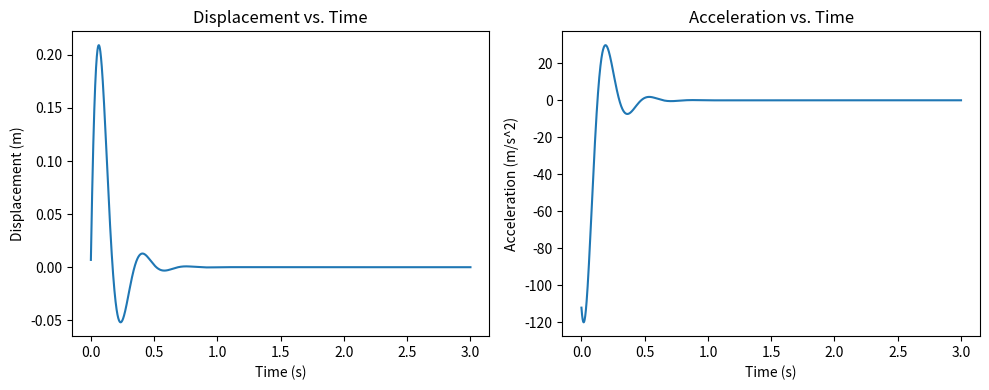

This chart was generated by the following Python code:
"""
System design, simulation and optimization program for GISMO payload
Specifications:
 - Maximum G Force Experienced and/or Maximum Kinetic Energy
 - Maximum Displacement (Room for mass to move within the spring damper system)
 - Thrust 
 - c and K values for SMD system
 - Mass of payload
 - Mass of STEMnaut capsule
 - Drop height
 - Initial Velocity
 - Impact Velocity
 - Drag Coefficient of Nose Cone


 A successful design will include:
 - Maximum G Force under threshold
 - Displacement under threshold

 Deliverables:
 - Plot of Velocity (x) against Height (y)


 Base Equations and Relations

"""
from scipy.optimize import minimize
import numpy as np
import matplotlib.pyplot as plt

mass = 0.2  # kg of STEMnaut capsule
initial_position = 0  # m of smd system
impact_velocity = 7  # m/s
time_step = 0.001  # Time step for simulation (s)
total_time = 3.0  # Total simulation time (s)
desired_max_acceleration = 120 #during/after impact
displacement_threshold = .13 # meters of displacement of the spring mass damper system in one direction

def simulate_system_with_params(c, K):
    time = 0.0
    position = initial_position
    velocity = impact_velocity
    acceleration_list = []  # To store acceleration values
    position_list = []      # To store position values

    while time < total_time:
        # Calculate acceleration (from Newton's second law)
        acceleration = (-c * velocity - K * position) / mass
        
        # Update velocity and position using the Euler method
        velocity += acceleration * time_step
        position += velocity * time_step

        # Store acceleration and position values
        acceleration_list.append(acceleration)
        position_list.append(position)

        # Update time
        time += time_step

    return position_list, acceleration_list 

# Define the objective function (e.g., a simple quadratic function)
def spring_mass_damper_simulation(x):
    # Initialize variables
    damping_coefficient = x[0]   # Ns/m
    spring_constant = x[1]       # N/m
    time = 0.0
    position = initial_position
    velocity = impact_velocity
    max_displacement = 0.0
    
    while time < total_time:
        # Calculate acceleration (from Newton's second law)
        acceleration = (-damping_coefficient * velocity - spring_constant * position) / mass
        
        # Update velocity and position using the Euler method
        velocity += acceleration * time_step
        position += velocity * time_step
        
        # Update time
        time += time_step
        
        # Update maximum displacement if needed
        max_displacement = max(max_displacement, abs(position))
    
    return np.abs(max_displacement)

def acceleration_constraint(x):
    damping_coefficient = x[0]
    spring_constant = x[1]
    time = 0.0
    position = initial_position
    velocity = impact_velocity
    max_acceleration = 0.0  # Initialize max acceleration

    while time < total_time:
        # Calculate acceleration (from Newton's second law)
        acceleration = (-damping_coefficient * velocity - spring_constant * position) / mass

        # Check for max acceleration
        max_acceleration = max(max_acceleration, abs(acceleration))

        # Update velocity and position using the Euler method
        velocity += acceleration * time_step
        position += velocity * time_step

        # Update time
        time += time_step

    # The constraint function should return a value less than or equal to zero when the constraint is met
    return desired_max_acceleration - max_acceleration

# Define constraints
constraints = [{'type': 'ineq', 'fun': acceleration_constraint}]


# Initial guess and bounds
initial_guess = [0.1, 10.0]  # Adjust these based on your knowledge
bounds = [(0, None), (0, None)]  # Non-negative values for damping and spring constant

# Choose an optimization method (e.g., SLSQP)
result = minimize(spring_mass_damper_simulation, initial_guess, method='SLSQP', bounds=bounds, constraints=constraints)



# Extract the results
optimized_params = result.x
minimum_value = result.fun
success = result.success

print("Optimized c:", optimized_params[0])
print("Optimized K:", optimized_params[1])
print("Minimum Value:", minimum_value)
print("Success:", success)

# Use the optimized c and K values
optimal_c = optimized_params[0]
optimal_K = optimized_params[1]

# Simulate the system with optimized c and K values
displacement, acceleration = simulate_system_with_params(optimal_c, optimal_K)

# Plot displacement vs. time
plt.figure(figsize=(10, 4))
plt.subplot(1, 2, 1)
time_values = np.arange(0, total_time + time_step, time_step)  # Include the endpoint
plt.plot(time_values, displacement)
plt.xlabel('Time (s)')
plt.ylabel('Displacement (m)')
plt.title('Displacement vs. Time')

# Plot acceleration vs. time
plt.subplot(1, 2, 2)
plt.plot(time_values, acceleration)
plt.xlabel('Time (s)')
plt.ylabel('Acceleration (m/s^2)')
plt.title('Acceleration vs. Time')

plt.tight_layout()
plt.show()
